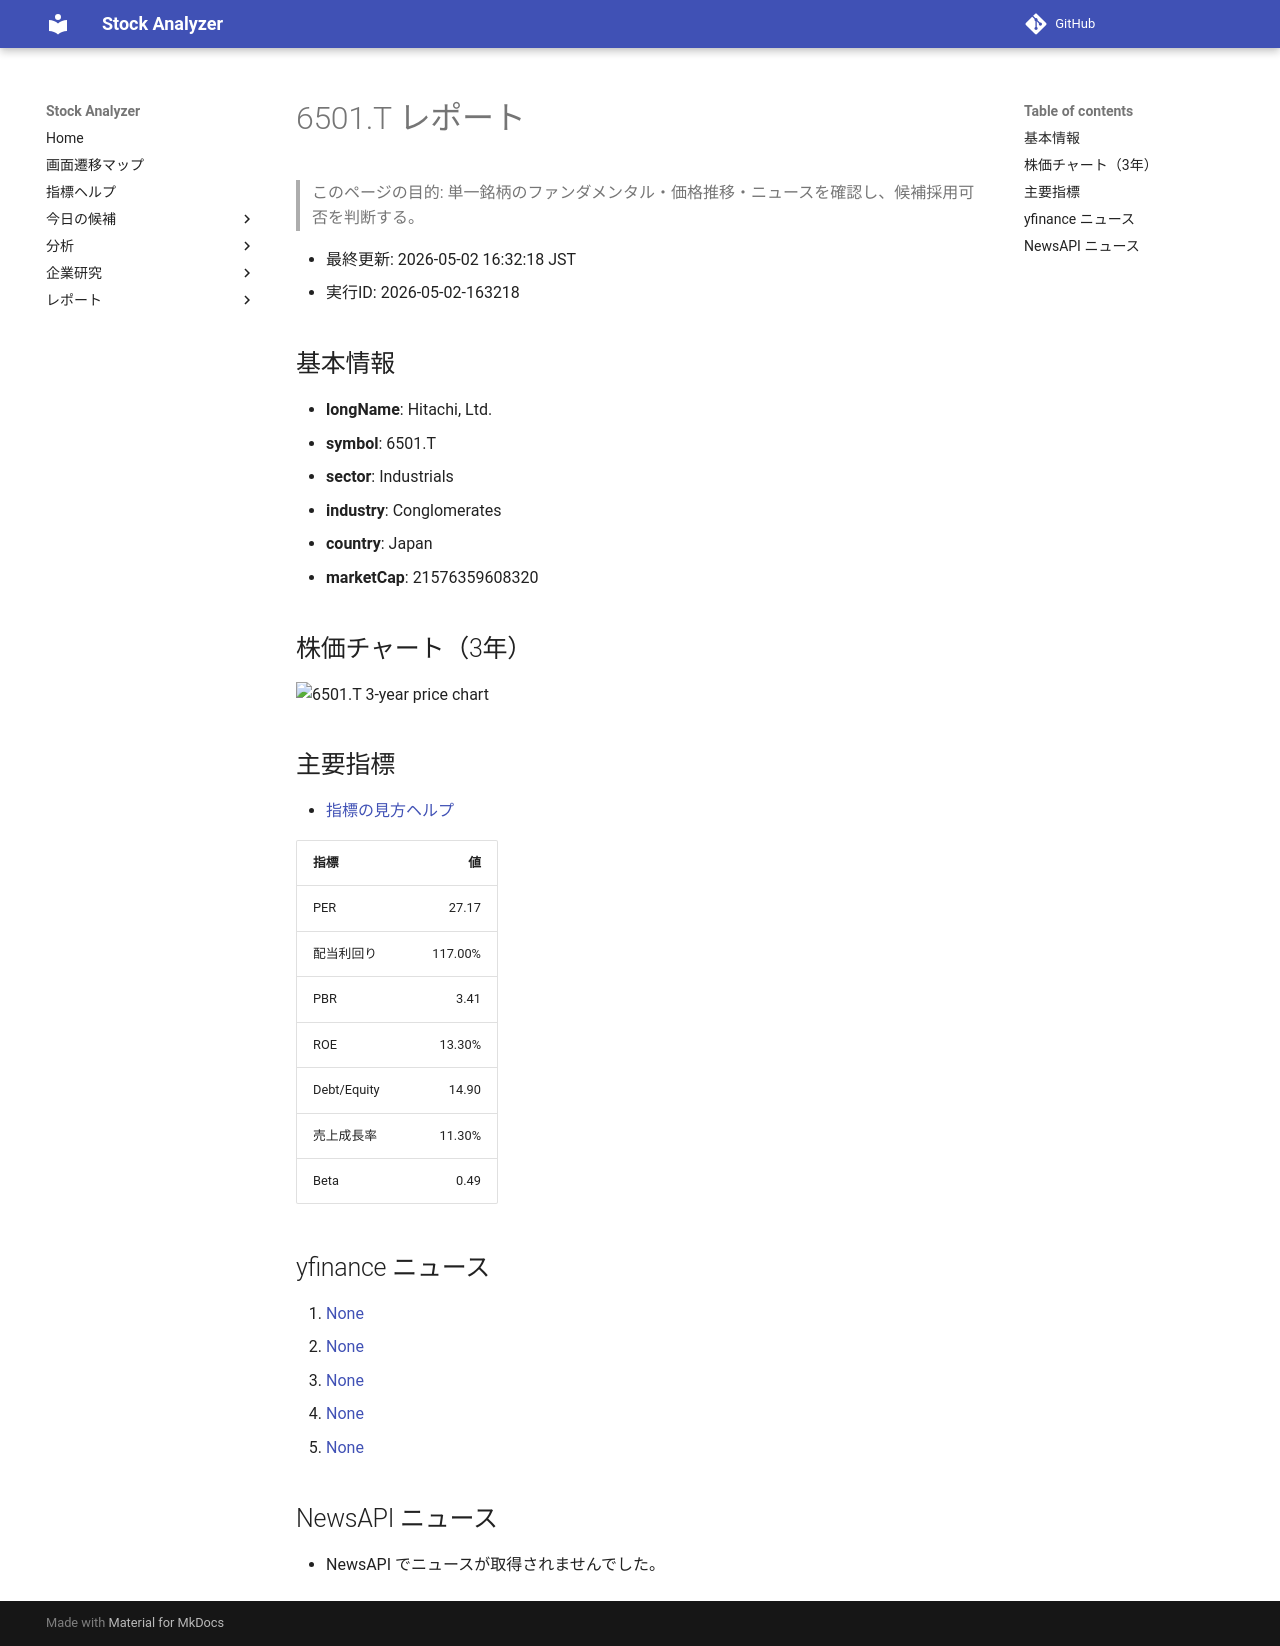

repository: Yumi-note/Making-APP · page: reports/2026-05-02/163218/6501_T/index.html · generator: mkdocs

# 6501.T レポート

> このページの目的: 単一銘柄のファンダメンタル・価格推移・ニュースを確認し、候補採用可否を判断する。

- 最終更新: 2026-05-02 16:32:18 JST
- 実行ID: 2026-05-02-163218

## 基本情報

- **longName**: Hitachi, Ltd.
- **symbol**: 6501.T
- **sector**: Industrials
- **industry**: Conglomerates
- **country**: Japan
- **marketCap**: 21576359608320

## 株価チャート（3年）

![6501.T 3-year price chart](6501_T_3y.png)

## 主要指標

- [指標の見方ヘルプ](../../../../indicators.md)

| 指標 | 値 |
|---|---:|
| PER | 27.17 |
| 配当利回り | 117.00% |
| PBR | 3.41 |
| ROE | 13.30% |
| Debt/Equity | 14.90 |
| 売上成長率 | 11.30% |
| Beta | 0.49 |

## yfinance ニュース

1. [None](None)
2. [None](None)
3. [None](None)
4. [None](None)
5. [None](None)

## NewsAPI ニュース

- NewsAPI でニュースが取得されませんでした。
